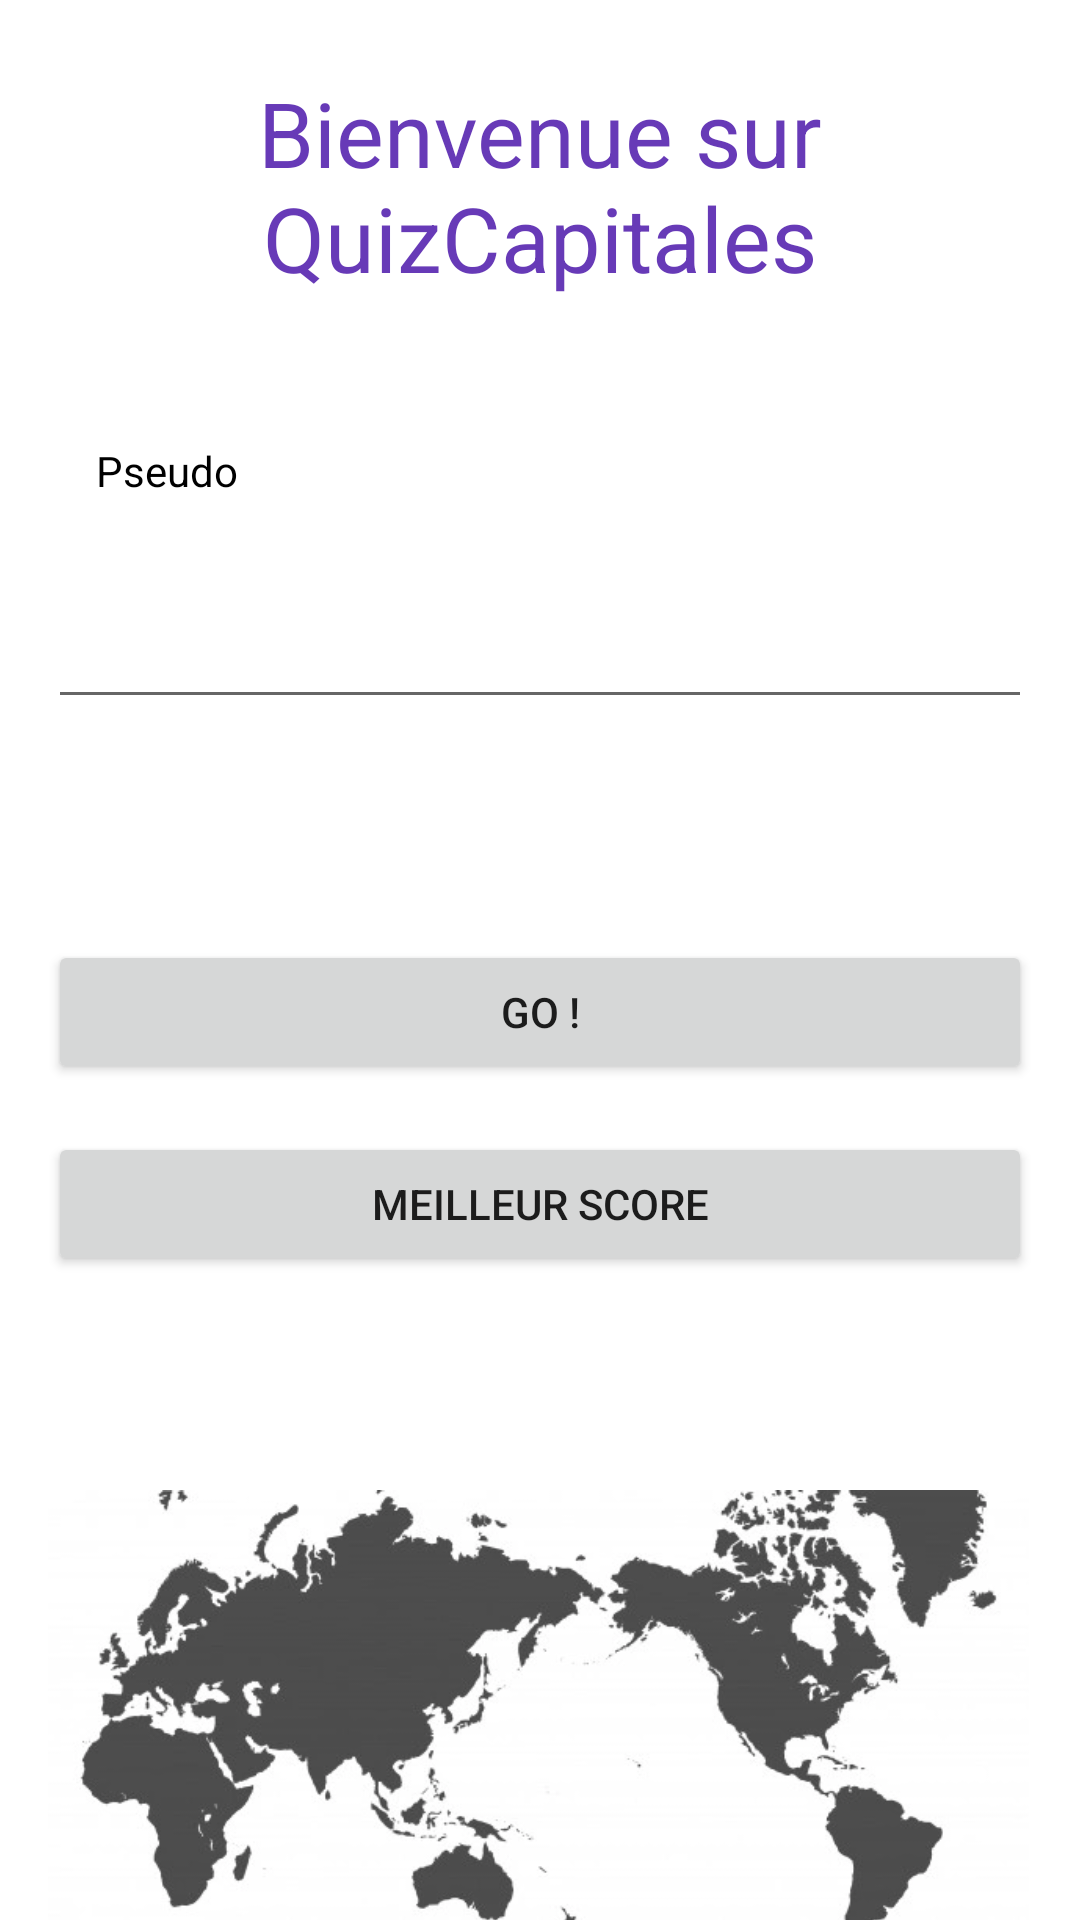

Produce the Android XML layout that renders to this screen, including the resource entries it uses.
<!-- AndroidManifest.xml: application theme Theme.QuizCapitales -->
<!-- res/layout/activity_main.xml -->
<?xml version="1.0" encoding="utf-8"?>
<androidx.constraintlayout.widget.ConstraintLayout xmlns:android="http://schemas.android.com/apk/res/android"
    xmlns:app="http://schemas.android.com/apk/res-auto"
    xmlns:tools="http://schemas.android.com/tools"
    android:layout_width="match_parent"
    android:layout_height="match_parent"
    tools:context=".controller.MainActivity">


    <TextView
        android:id="@+id/textView3"
        android:layout_width="0dp"
        android:layout_height="wrap_content"
        android:layout_gravity="center"
        android:layout_marginStart="16dp"
        android:layout_marginTop="24dp"
        android:layout_marginEnd="16dp"
        android:layout_marginBottom="16dp"
        android:gravity="center"
        android:text="Bienvenue sur QuizCapitales"
        android:textColor="#673AB7"
        android:textSize="30sp"
        app:layout_constraintBottom_toTopOf="@+id/linearLayout"
        app:layout_constraintEnd_toEndOf="parent"
        app:layout_constraintStart_toStartOf="parent"
        app:layout_constraintTop_toTopOf="parent" />


    <LinearLayout
        android:id="@+id/linearLayout"
        android:layout_width="0dp"
        android:layout_height="wrap_content"
        android:layout_marginStart="16dp"
        android:layout_marginTop="16dp"
        android:layout_marginEnd="16dp"
        android:orientation="vertical"
        app:layout_constraintEnd_toEndOf="parent"
        app:layout_constraintStart_toStartOf="parent"
        app:layout_constraintTop_toBottomOf="@+id/textView3">


        <LinearLayout
            android:layout_width="match_parent"
            android:layout_height="182dp"
            android:orientation="vertical">

            <TextView
                android:id="@+id/textView2"
                android:layout_width="match_parent"
                android:layout_height="wrap_content"
                android:layout_marginTop="16dp"
                android:padding="16dp"
                android:text="Pseudo"
                android:textColor="@color/black"
                tools:layout_editor_absoluteX="46dp"
                tools:layout_editor_absoluteY="139dp" />

            <EditText
                android:id="@+id/editTextTextPersonName"
                android:layout_width="match_parent"
                android:layout_height="wrap_content"
                android:layout_marginTop="16dp"
                android:ems="10"
                android:inputType="textPersonName"
                tools:layout_editor_absoluteX="139dp"
                tools:layout_editor_absoluteY="141dp" />

        </LinearLayout>

        <Button
            android:id="@+id/button3"
            android:layout_width="match_parent"
            android:layout_height="wrap_content"
            android:layout_marginTop="16dp"
            android:layout_weight="1"
            android:gravity="center"
            android:text="GO !"
            tools:layout_editor_absoluteY="731dp" />

        <Button
            android:id="@+id/button"
            android:layout_width="match_parent"
            android:layout_height="wrap_content"
            android:layout_marginTop="16dp"
            android:text="Meilleur Score"
            tools:layout_editor_absoluteX="105dp"
            tools:layout_editor_absoluteY="500dp" />

        <ImageView
            android:id="@+id/imageView5"
            android:layout_width="match_parent"
            android:layout_height="310dp"
            app:srcCompat="@drawable/monde1"
            tools:layout_editor_absoluteX="16dp"
            tools:layout_editor_absoluteY="482dp" />

    </LinearLayout>



</androidx.constraintlayout.widget.ConstraintLayout>
<!-- resources referenced by this layout -->
<resources>
  <!-- drawable monde1: png bitmap (drawable, 81860 bytes) -->
  <style name="Theme.QuizCapitales" parent="Theme.MaterialComponents.DayNight.DarkActionBar">
          
          <item name="colorPrimary">@color/purple_500</item>
          <item name="colorPrimaryVariant">@color/purple_700</item>
          <item name="colorOnPrimary">@color/white</item>
          
          <item name="colorSecondary">@color/teal_200</item>
          <item name="colorSecondaryVariant">@color/teal_700</item>
          <item name="colorOnSecondary">@color/black</item>
          
          <item name="android:statusBarColor" tools:targetApi="l">?attr/colorPrimaryVariant</item>
          
      </style>
  <!-- not gathered from this repository: default colours our renderer supplied (Android Studio template values) -->
  <color name="purple_500">#FF6200EE</color>
  <color name="purple_700">#FF3700B3</color>
  <color name="teal_200">#FF03DAC5</color>
  <color name="teal_700">#FF018786</color>
  <color name="black">#FF000000</color>
  <color name="white">#FFFFFFFF</color>
</resources>
